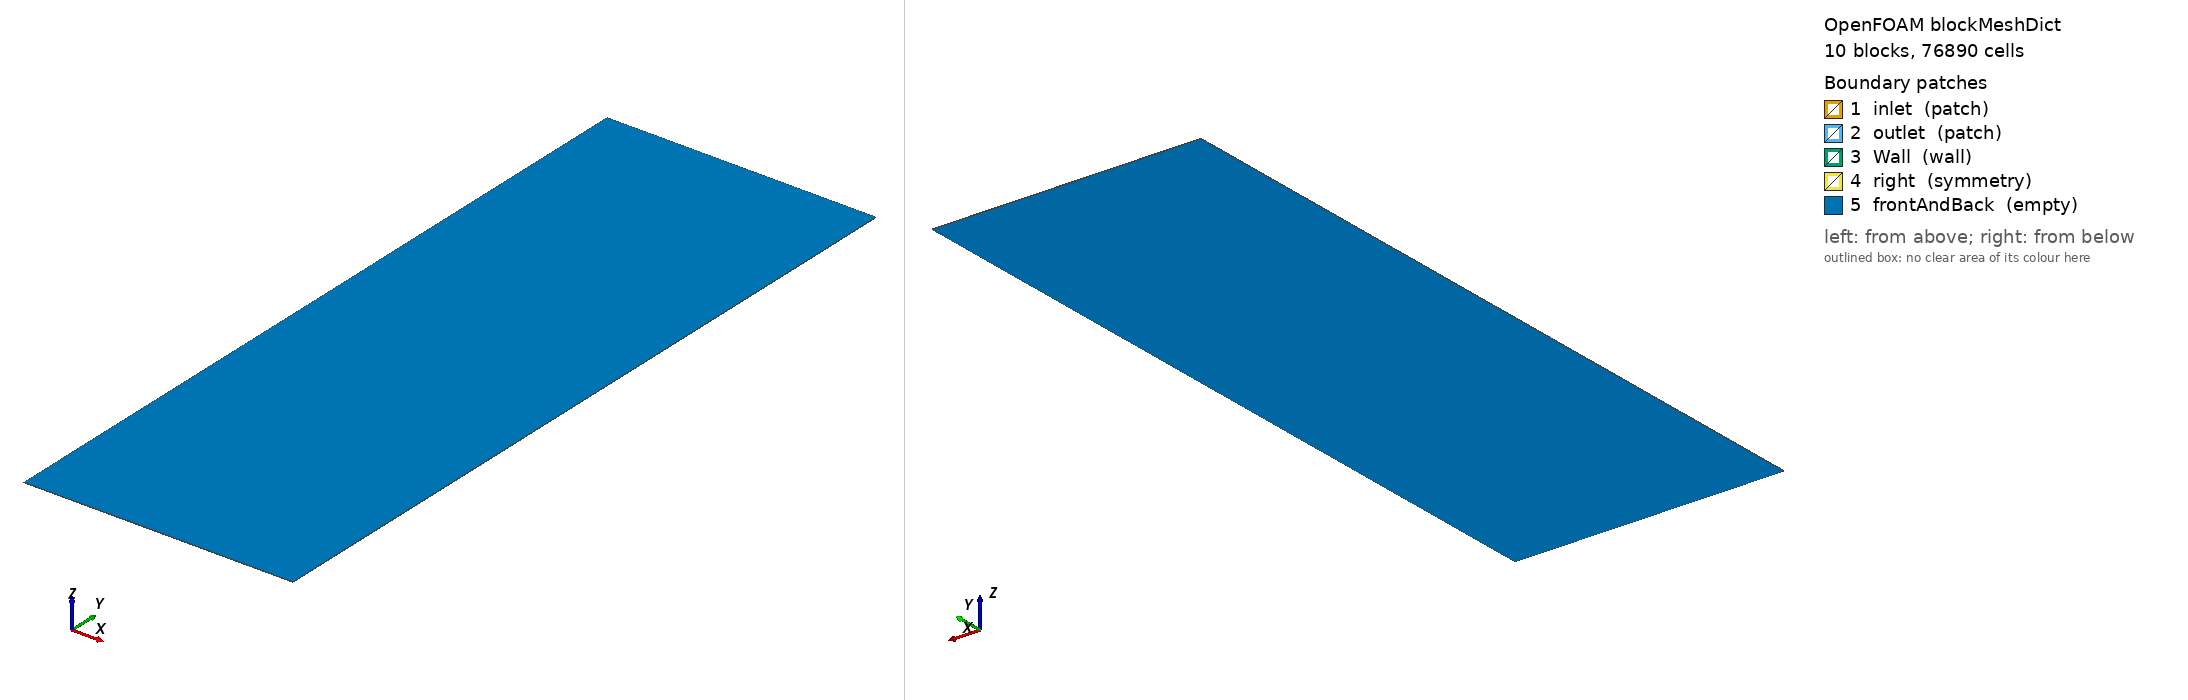

OpenFOAM case: the mesh blockMesh builds from blockMeshDict, 10 block(s), 76890 cells. Boundary patches (legend numbers): 1 inlet (patch), 2 outlet (patch), 3 Wall (wall), 4 right (symmetry), 5 frontAndBack (empty). Left view from above one corner, right view from below the opposite corner. Boundary conditions: 5 field file(s) under 0/; 5 of 5 drawn patches have an entry in a shipped field file.

=== system/blockMeshDict ===
/*--------------------------------*- C++ -*----------------------------------*\
| =========                 |                                                 |
| \\      /  F ield         | OpenFOAM: The Open Source CFD Toolbox           |
|  \\    /   O peration     | Version:  5                                     |
|   \\  /    A nd           | Web:      www.OpenFOAM.org                      |
|    \\/     M anipulation  |                                                 |
\*---------------------------------------------------------------------------*/
FoamFile
{
    version     2.0;
    format      ascii;
    class       dictionary;
    object      blockMeshDict;
}
// * * * * * * * * * * * * * * * * * * * * * * * * * * * * * * * * * * * * * //
convertToMeters 0.01;

xMin 0;
xMax 1.65;
yMin 0;
yMax 4.65;
zMin 0;
zMax 0.0025;
xD 1.25;
yDi 0.725;
yDii 1.525;
yDiii 3.125;
yDiv 3.925;

fNx 40;
fNy 80;
tNy 73;
Ny 160;
Nx 125;

vertices
(
    ($xMin $yMin $zMax)
	($xD $yMin $zMax)
	($xMax $yMin $zMax)
	($xMax $yDi $zMax)
	($xD $yDi $zMax)
	($xD $yDii $zMax)
	($xMax $yDii $zMax)
	($xD $yDiii $zMax)
	($xMax $yDiii $zMax)
	($xMax $yDiv $zMax)
	($xD $yDiv $zMax)
	($xMax $yMax $zMax)
	($xD $yMax $zMax)
	($xMin $yMax $zMax)
	($xMin $yDiv $zMax)
	($xMin $yDiii $zMax)
	($xMin $yDii $zMax)
	($xMin $yDi $zMax)

	($xMin $yMin $zMin)
    ($xD $yMin $zMin)
    ($xMax $yMin $zMin)
    ($xMax $yDi $zMin)
    ($xD $yDi $zMin)
    ($xD $yDii $zMin)
    ($xMax $yDii $zMin)
    ($xD $yDiii $zMin)
    ($xMax $yDiii $zMin)
    ($xMax $yDiv $zMin)
    ($xD $yDiv $zMin)
    ($xMax $yMax $zMin)
    ($xD $yMax $zMin)
    ($xMin $yMax $zMin)
    ($xMin $yDiv $zMin)
    ($xMin $yDiii $zMin)
    ($xMin $yDii $zMin)
    ($xMin $yDi $zMin)
);

blocks
(
    hex (17 4 1 0 35 22 19 18)
	test_area
    ($Nx $tNy 1)
    simpleGrading (1 1 1)

	hex (16 5 4 17 34 23 22 35)
    test_area
    ($Nx $fNy 1)
    simpleGrading (1 1 1)

	hex (15 7 5 16 33 25 23 34)
    test_area
    ($Nx $Ny 1)
    simpleGrading (1 1 1)
	
	hex (7 8 6 5 25 26 24 23)
    test_area
    ($fNx $Ny 1)
    simpleGrading (1 1 1)

    hex (14 10 7 15 32 28 25 33)
    test_area
    ($Nx $fNy 1)
    simpleGrading (1 1 1)

	hex (13 12 10 14 31 30 28 32)
    test_area
    ($Nx $tNy 1)
    simpleGrading (1 1 1)

	hex (12 11 9 10 30 29 27 28)
    test_area
    ($fNx $tNy 1)
    simpleGrading (1 1 1)

	hex (10 9 8 7 28 27 26 25)
    fluid_area
    ($fNx $fNy 1)
    simpleGrading (1 1 1)

	hex (5 6 3 4 23 24 21 22)
    fluid_area
    ($fNx $fNy 1)
    simpleGrading (1 1 1)

	hex (4 3 2 1 22 21 20 19)
    test_area
    ($fNx $tNy 1)
    simpleGrading (1 1 1)
);

edges
(
);

boundary
(
    inlet
    {
        type patch;
        faces
        (
            (9 8 26 27)
        );
    }
    outlet
    {
        type patch;
        faces
        (
            (6 3 21 24)
        );
    }
    Wall
    {
        type wall;
        faces
        (
            (0 1 19 18)
			(1 2 20 19)
			(12 11 29 30)
			(13 12 30 31)
			(13 14 32 31)
			(14 15 33 32)
			(15 16 34 33)
			(16 17 35 34)
			(17 0 18 35)
        );
    }
    right
    {
        type symmetry;
        faces
        (
			(11 9 27 29)
			(3 2 20 21)	
			(8 6 24 26)
        );
    }
    frontAndBack
    {
        type empty;
        faces
        (
            (13 12 10 14)
			(31 30 28 32)
			(12 11 9 10)
			(30 29 27 28)
			(14 10 7 15)
			(32 28 25 33)
			(10 9 8 7)
			(28 27 26 25)
			(15 7 5 16)
			(33 25 23 34)
			(16 5 4 17)
			(34 23 22 35)
			(5 6 3 4)
			(23 24 21 22)
			(4 3 2 1)
			(22 21 20 19)
			(17 4 1 0)
			(35 22 19 18)
			(7 8 6 5)
			(25 26 24 23)
        );
    }
);

mergePatchPairs
(
);
// ************************************************************************* //


=== system/controlDict ===
/*--------------------------------*- C++ -*----------------------------------*\
| =========                 |                                                 |
| \\      /  F ield         | OpenFOAM: The Open Source CFD Toolbox           |
|  \\    /   O peration     | Version:  5                                     |
|   \\  /    A nd           | Web:      www.OpenFOAM.org                      |
|    \\/     M anipulation  |                                                 |
\*---------------------------------------------------------------------------*/
FoamFile
{
    version     2.0;
    format      ascii;
    class       dictionary;
    location    "system";
    object      controlDict;
}
// * * * * * * * * * * * * * * * * * * * * * * * * * * * * * * * * * * * * * //

application     turbulenceMMAOpt;
//application     simpleFoam;

startFrom       startTime;

startTime       0;

stopAt          endTime;

endTime         200;

deltaT          1;

writeControl    timeStep;

writeInterval   5;

purgeWrite      0;

writeFormat     ascii;

writePrecision  4;

writeCompression off;

timeFormat      general;

timePrecision   12;

runTimeModifiable true;
libs ( "libOpenFOAM.so" "libgroovyBC.so" ) ;
// ************************************************************************* //


=== 0/Tb ===
/*--------------------------------*- C++ -*----------------------------------*\
| =========                 |                                                 |
| \\      /  F ield         | OpenFOAM: The Open Source CFD Toolbox           |
|  \\    /   O peration     | Version:  5                                     |
|   \\  /    A nd           | Web:      www.OpenFOAM.org                      |
|    \\/     M anipulation  |                                                 |
\*---------------------------------------------------------------------------*/
FoamFile
{
    version     2.0;
    format      ascii;
    class       volScalarField;
    object      Tb;
}
// * * * * * * * * * * * * * * * * * * * * * * * * * * * * * * * * * * * * * //

dimensions      [0 0 0 1 0 0 0];

internalField   uniform 0;

boundaryField
{
    inlet
    {
        type            fixedValue;
        value           uniform 0;
    }
    outlet
    {
       type             groovyBC;
       variables "DTloc=DT;h=U&normal();Tinf=0;h_stable=max(mag(h), 1e-12);f=1/(1+DTloc/(h_stable*mag(delta())));";
       valueExpression  "Tinf";
       gradientExpression "0";
       fractionExpression "f";
       value           uniform 0;
    }
    Wall
    {
        type            zeroGradient;   
    }
    right
    {
        type            symmetry;
    }
    frontAndBack
    {
        type            empty;
    }

}

// ************************************************************************* //


=== 0/U ===
/*--------------------------------*- C++ -*----------------------------------*\
| =========                 |                                                 |
| \\      /  F ield         | OpenFOAM: The Open Source CFD Toolbox           |
|  \\    /   O peration     | Version:  5                                     |
|   \\  /    A nd           | Web:      www.OpenFOAM.org                      |
|    \\/     M anipulation  |                                                 |
\*---------------------------------------------------------------------------*/
FoamFile
{
    version     2.0;
    format      ascii;
    class       volVectorField;
    object      U;
}
// * * * * * * * * * * * * * * * * * * * * * * * * * * * * * * * * * * * * * //

dimensions      [0 1 -1 0 0 0 0];

internalField   uniform (0 0 0);

boundaryField
{
    inlet
    {
        type            fixedValue;
        value           uniform (-1 0 0);
    }

    outlet
    {
        type            inletOutlet;
        inletValue      uniform (0 0 0);
    }

    Wall
    {
        type            noSlip;
    }

    right
    {
        type            symmetry;
    }

    frontAndBack
    {
        type            empty;
    }

}

// ************************************************************************* //


=== 0/Ua ===
/*--------------------------------*- C++ -*----------------------------------*\
| =========                 |                                                 |
| \\      /  F ield         | OpenFOAM: The Open Source CFD Toolbox           |
|  \\    /   O peration     | Version:  5                                     |
|   \\  /    A nd           | Web:      www.OpenFOAM.org                      |
|    \\/     M anipulation  |                                                 |
\*---------------------------------------------------------------------------*/
FoamFile
{
    version     2.0;
    format      ascii;
    class       volVectorField;
    object      Ua;
}
// * * * * * * * * * * * * * * * * * * * * * * * * * * * * * * * * * * * * * //

dimensions      [0 1 -1 0 0 0 0];

internalField   uniform (0 0 0);

boundaryField
{
/*
    inlet
    {
        type            codedFixedValue;
        value           uniform (0 0 0);
        redirectType    parabolicVelocity;
    }
*/
    inlet
    {
        type            fixedValue;
        value           uniform (-1 0 0);
    }
    outlet
    {
        type            adjointOutletVelocityPower;
        value           uniform (0 0 0);
    }

    Wall
    {
        type            noSlip;
    }
    right
    {
        type            symmetry;
    }
    frontAndBack
    {
        type            empty;
    }
}

// ************************************************************************* //


=== 0/epsilon ===
/*--------------------------------*- C++ -*----------------------------------*\
| =========                 |                                                 |
| \\      /  F ield         | OpenFOAM: The Open Source CFD Toolbox           |
|  \\    /   O peration     | Version:  5                                     |
|   \\  /    A nd           | Web:      www.OpenFOAM.org                      |
|    \\/     M anipulation  |                                                 |
\*---------------------------------------------------------------------------*/
FoamFile
{
    version     2.0;
    format      ascii;
    class       volScalarField;
    object      epsilon;
}
// * * * * * * * * * * * * * * * * * * * * * * * * * * * * * * * * * * * * * //

dimensions      [0 2 -3 0 0 0 0];

internalField   uniform 1e-4;

boundaryField
{
    inlet
    {
        type            fixedValue;
        value           uniform 1e-4;
    }

    outlet
    {
        type            inletOutlet;
        inletValue      uniform 1e-4;
        value           uniform 1e-4;
    }

    Wall
    {
        type            epsilonWallFunction;
        value           uniform 1e-4;
    }

    right
    {
        type            symmetry;
    }

    frontAndBack
    {
        type            empty;
    }
}

// ************************************************************************* //


=== 0/k ===
/*--------------------------------*- C++ -*----------------------------------*\
| =========                 |                                                 |
| \\      /  F ield         | OpenFOAM: The Open Source CFD Toolbox           |
|  \\    /   O peration     | Version:  5                                     |
|   \\  /    A nd           | Web:      www.OpenFOAM.org                      |
|    \\/     M anipulation  |                                                 |
\*---------------------------------------------------------------------------*/
FoamFile
{
    version     2.0;
    format      ascii;
    class       volScalarField;
    object      k;
}
// * * * * * * * * * * * * * * * * * * * * * * * * * * * * * * * * * * * * * //

dimensions      [0 2 -2 0 0 0 0];

internalField   uniform 1e-5;

boundaryField
{
    inlet
    {
        type            fixedValue;
        value           uniform 1e-5;
    }

    outlet
    {
        type            inletOutlet;
        inletValue      uniform 1e-5;
        value           uniform 1e-5;
    }

    Wall
    {
        type            kqRWallFunction;
        value           uniform 1e-8;
    }

    right
    {
        type            symmetry;
    }

    frontAndBack
    {
        type            empty;
    }
}

// ************************************************************************* //
